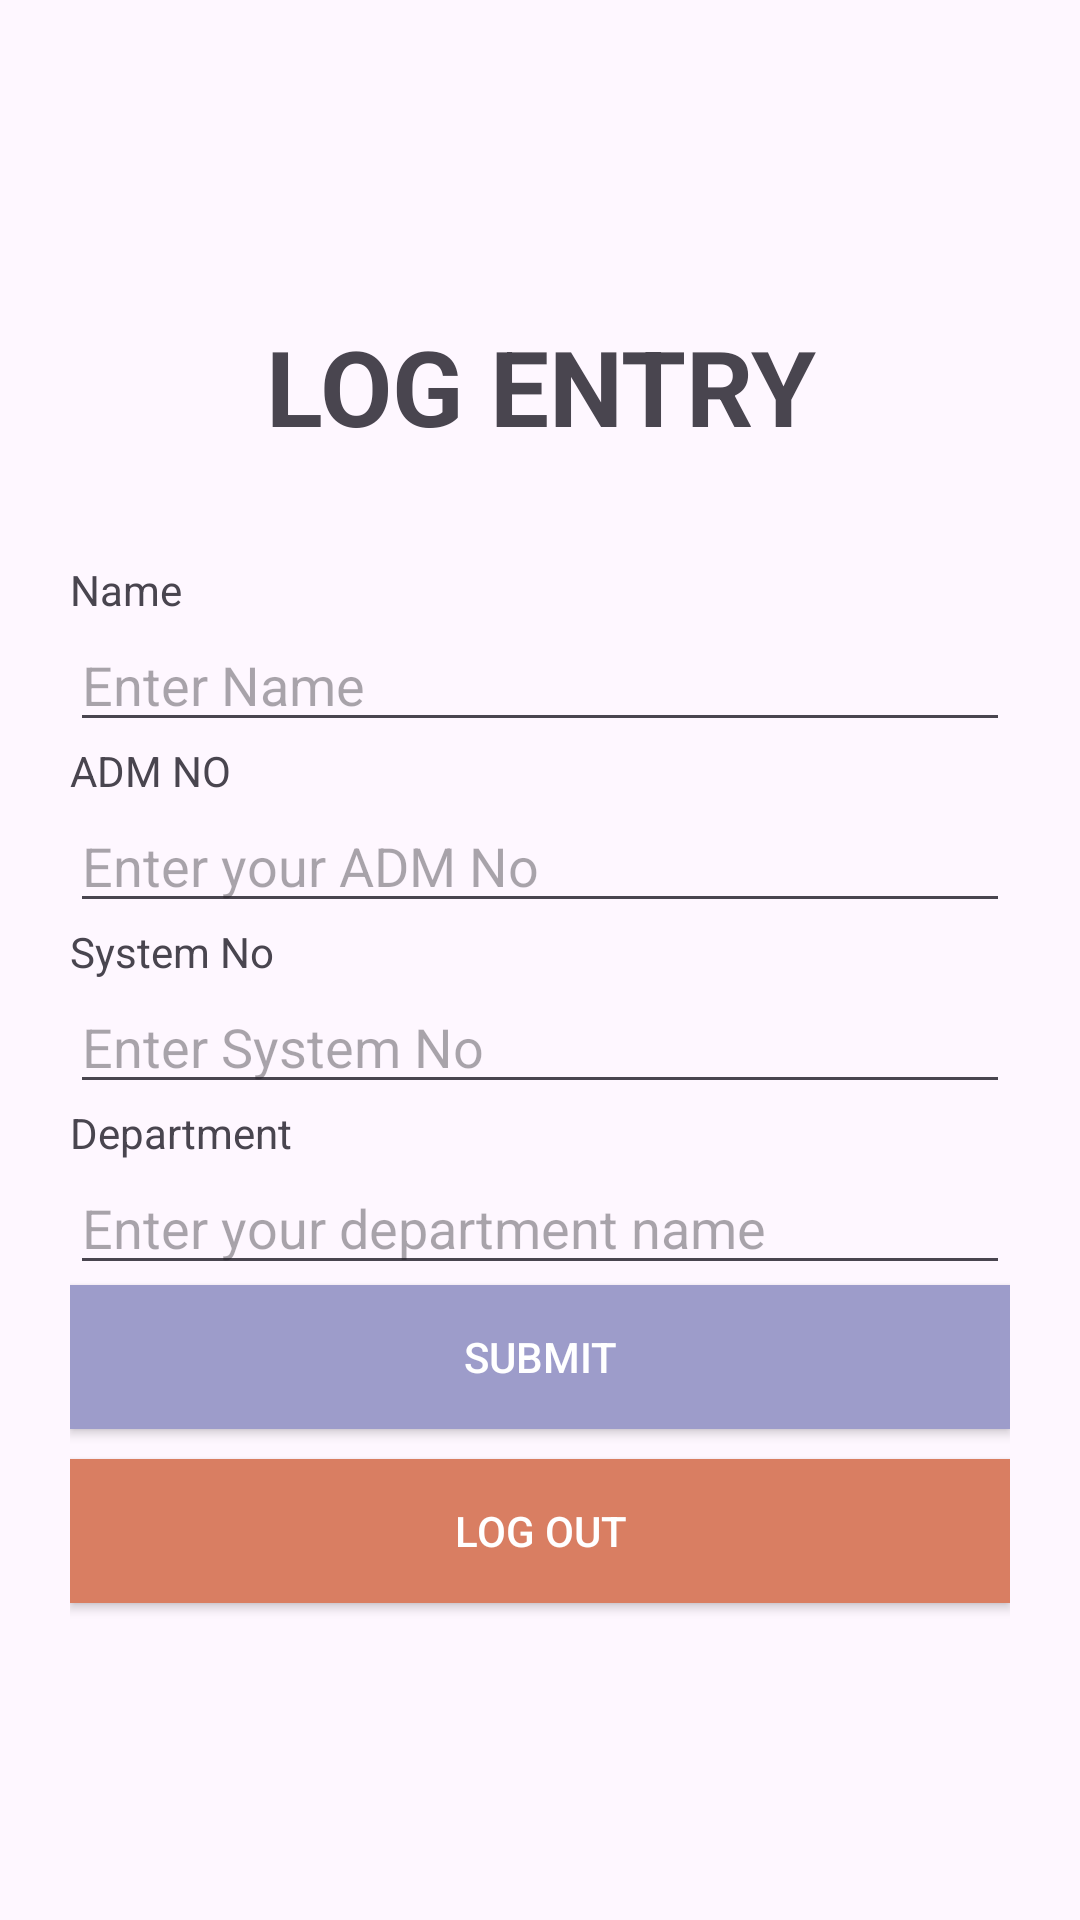

Layout XML and referenced resources for this Android screen:
<!-- AndroidManifest.xml: application theme Theme.ENTRYEXITLOG -->
<!-- res/layout/activity_log_screen.xml -->
<LinearLayout android:layout_width="match_parent"
    android:layout_height="match_parent"
    android:orientation="vertical"
    android:gravity="center"
    android:padding="70px"
    xmlns:android="http://schemas.android.com/apk/res/android">
    <TextView
        android:layout_width="match_parent"
        android:textSize="35dp"
        android:textStyle="bold"
        android:layout_marginBottom="35dp"
        android:layout_height="wrap_content"
        android:textAlignment="center"
        android:text="LOG ENTRY"/>

    <TextView
        android:layout_width="match_parent"
        android:text="Name"
        android:layout_height="wrap_content"/>
    <EditText
        android:id="@+id/ed1"
        android:layout_width="match_parent"
        android:layout_height="wrap_content"
        android:hint="Enter Name"/>

    <TextView
        android:layout_width="match_parent"
        android:layout_height="wrap_content"
        android:text="ADM NO"/>
    <EditText
        android:id="@+id/ed2"
        android:layout_width="match_parent"
        android:layout_height="wrap_content"
        android:hint="Enter your ADM No"/>

    <TextView
        android:layout_width="match_parent"
        android:layout_height="wrap_content"
        android:text="System No"/>
    <EditText
        android:id="@+id/ed3"
        android:inputType="number"
        android:layout_width="match_parent"
        android:layout_height="wrap_content"
        android:hint="Enter System No"/>3

    <TextView
        android:layout_width="match_parent"
        android:layout_height="wrap_content"
        android:text="Department"/>
    <EditText
        android:id="@+id/ed4"
        android:layout_width="match_parent"
        android:layout_height="wrap_content"
        android:hint="Enter your department name"/>

    <androidx.appcompat.widget.AppCompatButton
        android:id="@+id/bt1"
        android:background="#9D9CCA"
        android:textColor="@color/white"
        android:layout_width="match_parent"
        android:layout_height="wrap_content"
        android:layout_marginBottom="10dp"
        android:text="SUBMIT"/>
    <androidx.appcompat.widget.AppCompatButton
        android:background="#D97E62"
        android:textColor="@color/white"
        android:id="@+id/bt2"
        android:layout_width="match_parent"
        android:layout_height="wrap_content"
        android:text="LOG OUT"/>
</LinearLayout>
<!-- resources referenced by this layout -->
<resources>
  <color name="white">#FFFFFFFF</color>
  <style name="Theme.ENTRYEXITLOG" parent="Base.Theme.ENTRYEXITLOG" />
  <style name="Base.Theme.ENTRYEXITLOG" parent="Theme.Material3.DayNight.NoActionBar">
          
          
      </style>
</resources>
